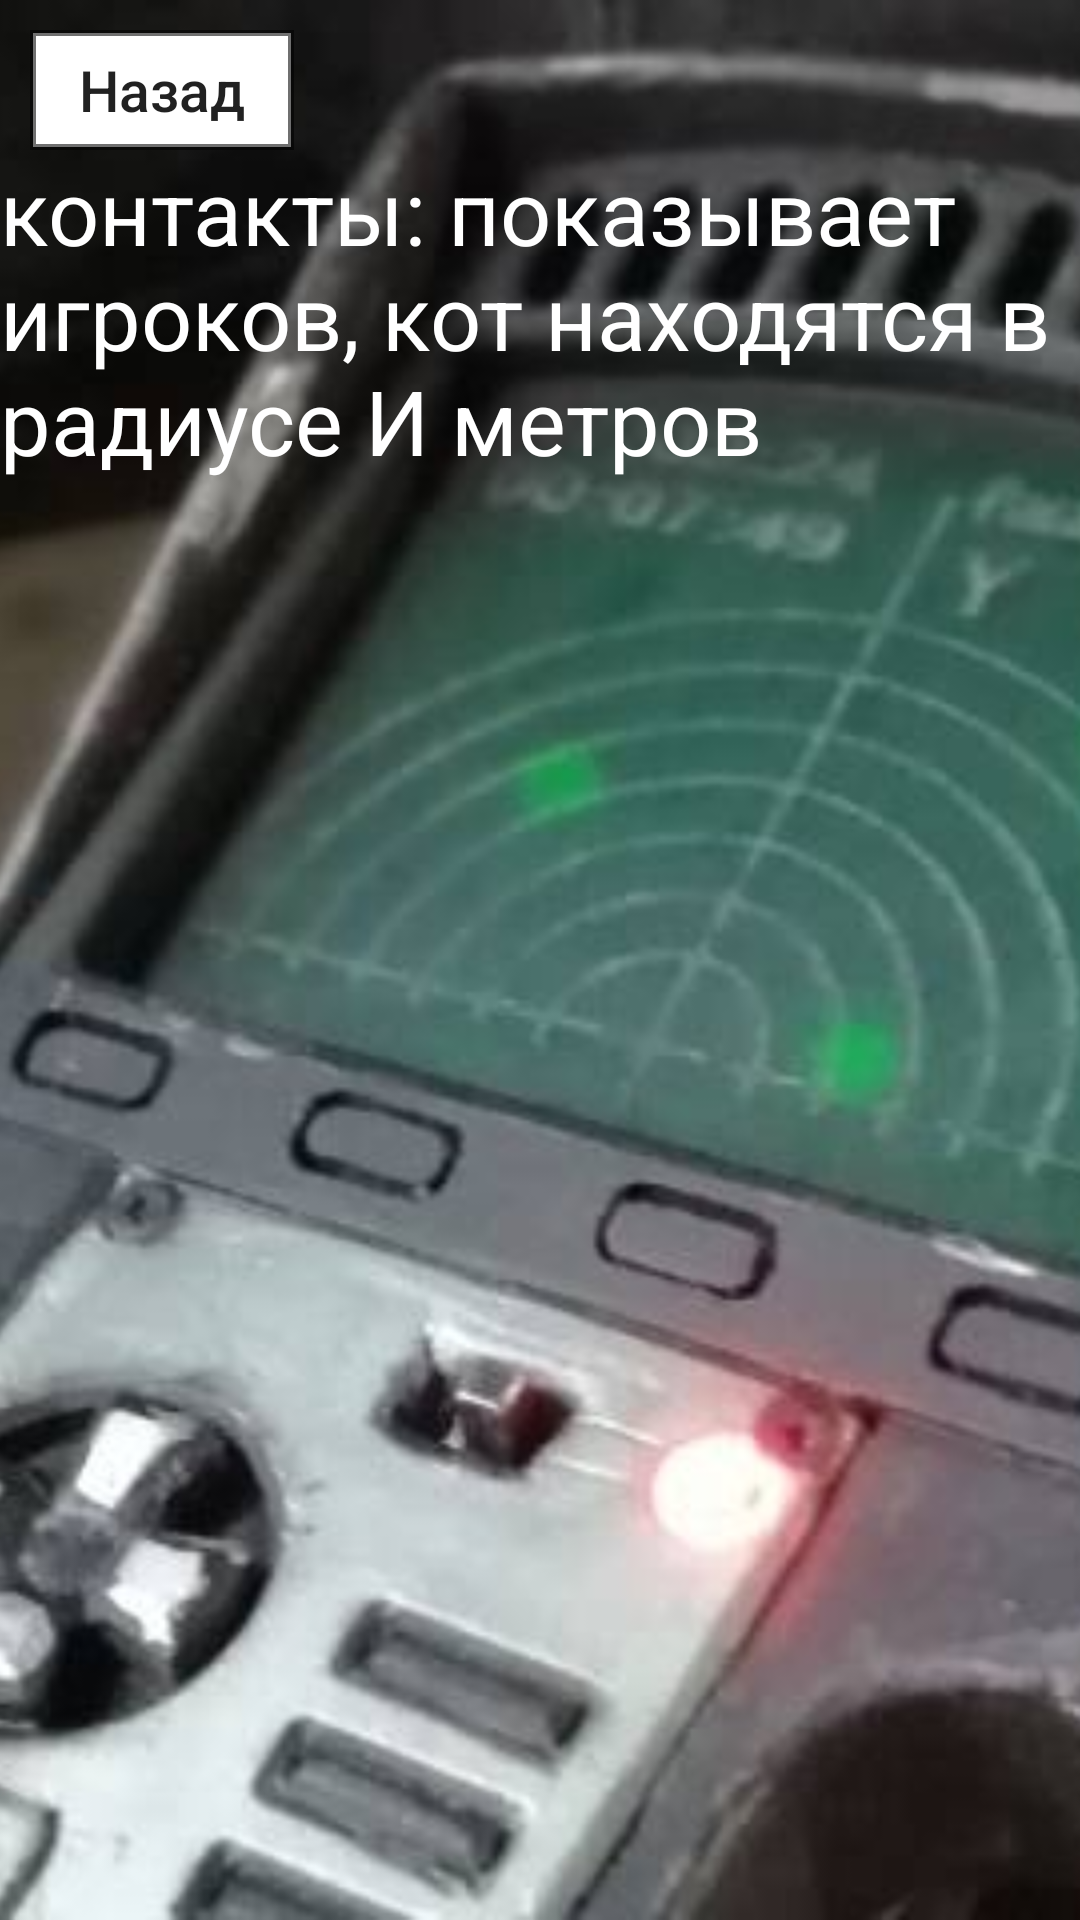

Layout XML and referenced resources for this Android screen:
<!-- AndroidManifest.xml: application theme AppTheme -->
<!-- res/layout/activity_contacts.xml -->
<?xml version="1.0" encoding="utf-8"?>
<RelativeLayout
        xmlns:android="http://schemas.android.com/apk/res/android"
        xmlns:tools="http://schemas.android.com/tools"
        xmlns:app="http://schemas.android.com/apk/res-auto"
        android:layout_width="match_parent"
        android:layout_height="match_parent"
        android:orientation="vertical">


    <ImageView
            android:layout_width="match_parent"
            android:layout_height="match_parent"
            android:src="@drawable/background_contacts"
            android:id="@+id/imageView4"
            android:scaleType="centerCrop"

    />

    <TextView
            android:layout_width="wrap_content"
            android:layout_height="wrap_content"
            android:text="контакты: показывает игроков, кот находятся в радиусе И метров"
            android:layout_centerHorizontal="true"
            android:layout_marginTop="50dp"
            android:textSize="30dp"
            android:textColor="@color/white"
    />


    <LinearLayout
            android:orientation="horizontal"
            android:layout_width="wrap_content"
            android:layout_height="60dp"
            android:layout_alignParentTop="true"
            android:padding="10dp"
    >

        <Button
                android:text="@string/buttonBack"
                android:layout_width="wrap_content"
                android:layout_height="wrap_content"
                android:background="@drawable/button_stroke_black90_press_white"
                android:id="@+id/buttonBack"
                android:textAllCaps="false"
                android:textSize="19dp"
        />

    </LinearLayout>



</RelativeLayout>
<!-- resources referenced by this layout -->
<resources>
  <color name="white">#FFFFFF</color>
  <!-- drawable background_contacts: jpg bitmap (drawable, 32058 bytes) -->
  <!-- drawable button_stroke_black90_press_white (drawable) -->
  <?xml version="1.0" encoding="utf-8"?>
  <selector xmlns:android="http://schemas.android.com/apk/res/android">
  
      <item android:state_pressed="true"
            android:drawable="@drawable/style_button_stroke_black90"
      ></item>
  
      <item android:state_pressed="false"
            android:drawable="@drawable/style_button_stroke_black90_press_white"
      ></item>
  
  </selector>
  <string name="buttonBack">Назад</string>
  <style name="AppTheme" parent="Theme.AppCompat.Light.NoActionBar">
          
          <item name="colorPrimary">@color/colorPrimary</item>
          <item name="colorPrimaryDark">@color/colorPrimaryDark</item>
          <item name="colorAccent">@color/colorAccent</item>
      </style>
  <!-- drawable style_button_stroke_black90 (drawable) -->
  <?xml version="1.0" encoding="utf-8"?>
  <shape xmlns:android="http://schemas.android.com/apk/res/android">
  
      <stroke android:width="2dp"
              android:color="@color/black90"
      ></stroke>
  
  
  </shape>
  <!-- drawable style_button_stroke_black90_press_white (drawable) -->
  <?xml version="1.0" encoding="utf-8"?>
  <shape xmlns:android="http://schemas.android.com/apk/res/android">
  
      <stroke android:width="2dp"
              android:color="@color/black90"
      ></stroke>
  
      <solid android:color="@color/white"
      ></solid>
  
  </shape>
  <color name="colorPrimary">#008577</color>
  <color name="colorPrimaryDark">#00574B</color>
  <color name="colorAccent">#D81B60</color>
  <color name="black90">#90000000</color>
</resources>
